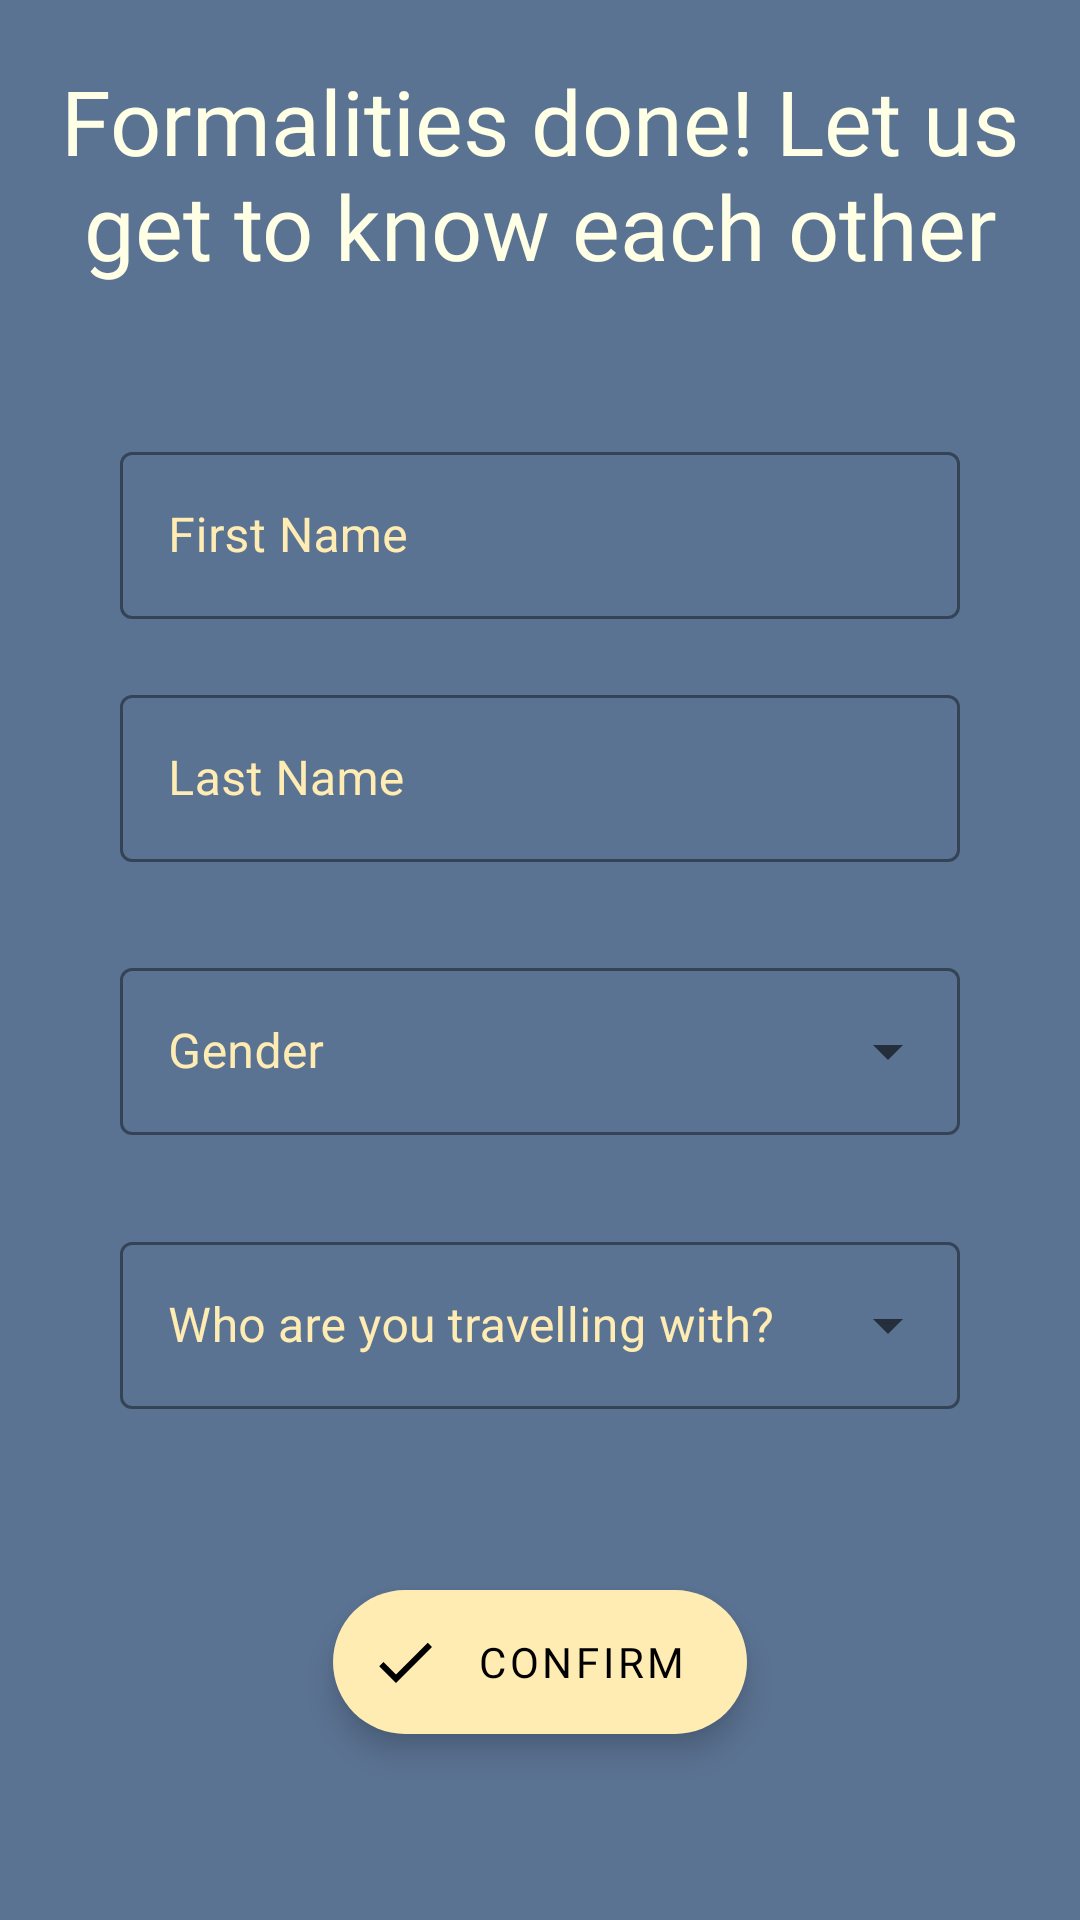

Produce the Android XML layout that renders to this screen, including the resource entries it uses.
<!-- AndroidManifest.xml: application theme Theme.CityQuest -->
<!-- res/layout/fragment_personal_data.xml -->
<?xml version="1.0" encoding="utf-8"?>
<RelativeLayout xmlns:android="http://schemas.android.com/apk/res/android"
    xmlns:tools="http://schemas.android.com/tools"
    android:layout_width="match_parent"
    android:layout_height="match_parent"
    xmlns:app="http://schemas.android.com/apk/res-auto"
    android:background="@color/color_primary"
    tools:context=".register.CredentialsFragment">

    <com.google.android.material.textview.MaterialTextView
        android:id="@+id/title_register_details"
        android:layout_width="match_parent"
        android:layout_height="wrap_content"
        android:fontFamily="@font/changa"
        android:layout_centerHorizontal="true"
        android:layout_marginTop="20dp"
        android:text="@string/title_details"
        android:textAlignment="center"
        android:textColor="@color/color_secondary_light"
        android:textSize="30sp">

    </com.google.android.material.textview.MaterialTextView>


    <com.google.android.material.textfield.TextInputLayout
        android:id="@+id/tv_firstname"
        style="@style/Widget.MaterialComponents.TextInputLayout.OutlinedBox"
        android:layout_width="match_parent"
        android:layout_height="wrap_content"
        android:layout_below="@id/title_register_details"
        android:layout_centerInParent="true"

        android:layout_marginStart="40dp"
        android:layout_marginEnd="40dp"
        android:layout_marginTop="50dp"
        android:background="@color/color_primary"
        android:hint="First Name"
        app:errorTextColor="@color/design_default_color_error"
        android:textColorHint="@color/color_secondary"
        app:boxStrokeColor="@color/color_secondary_light"
        app:boxStrokeWidth="1dp"
        app:endIconMode="clear_text"
        app:hintTextColor="@color/color_secondary">

        <com.google.android.material.textfield.TextInputEditText
            android:inputType="textPersonName"
            android:layout_width="match_parent"
            android:layout_height="wrap_content" />
    </com.google.android.material.textfield.TextInputLayout>

    <com.google.android.material.textfield.TextInputLayout
        android:id="@+id/tv_lastname"
        style="@style/Widget.MaterialComponents.TextInputLayout.OutlinedBox"
        android:layout_width="match_parent"
        android:layout_height="wrap_content"
        android:layout_below="@id/tv_firstname"
        android:layout_centerInParent="true"

        android:layout_marginStart="40dp"
        android:layout_marginEnd="40dp"
        android:layout_marginTop="20dp"
        android:layout_marginBottom="30dp"
        android:background="@color/color_primary"
        android:hint="Last Name"
        app:errorTextColor="@color/design_default_color_error"
        android:textColorHint="@color/color_secondary"
        app:boxStrokeColor="@color/color_secondary_light"
        app:boxStrokeWidth="1dp"
        app:endIconMode="clear_text"
        app:hintTextColor="@color/color_secondary">

        <com.google.android.material.textfield.TextInputEditText
            android:inputType="textEmailAddress"
            android:layout_width="match_parent"
            android:layout_height="wrap_content" />
    </com.google.android.material.textfield.TextInputLayout>

    <com.google.android.material.textfield.TextInputLayout
        android:id="@+id/tv_gender"
        style="@style/Widget.MaterialComponents.TextInputLayout.OutlinedBox.ExposedDropdownMenu"
        android:layout_width="match_parent"
        android:layout_height="wrap_content"
        android:layout_below="@id/tv_lastname"
        android:layout_centerInParent="false"

        android:layout_marginStart="40dp"
        android:layout_marginEnd="40dp"
        android:layout_marginBottom="10dp"
        android:background="@color/color_primary"
        android:hint="Gender"
        app:errorTextColor="@color/design_default_color_error"
        app:endIconMode="dropdown_menu"
        android:textColorHint="@color/color_secondary"
        app:boxStrokeColor="@color/color_secondary_light"
        app:boxStrokeWidth="1dp"
        app:errorEnabled="true">

        <AutoCompleteTextView
            android:layout_width="match_parent"
            android:layout_height="wrap_content"
            android:inputType="none"
            />
    </com.google.android.material.textfield.TextInputLayout>

    <com.google.android.material.textfield.TextInputLayout
        android:id="@+id/tv_travel_type"
        style="@style/Widget.MaterialComponents.TextInputLayout.OutlinedBox.ExposedDropdownMenu"
        android:layout_width="match_parent"
        android:layout_height="wrap_content"
        android:layout_below="@id/tv_gender"
        android:layout_centerInParent="false"

        android:layout_marginStart="40dp"
        android:layout_marginEnd="40dp"
        android:layout_marginBottom="10dp"
        android:background="@color/color_primary"
        android:hint="Who are you travelling with?"
        app:errorTextColor="@color/design_default_color_error"
        app:endIconMode="dropdown_menu"
        android:textColorHint="@color/color_secondary"
        app:boxStrokeColor="@color/color_secondary_light"
        app:boxStrokeWidth="1dp"
        app:errorEnabled="true">

        <AutoCompleteTextView
            android:layout_width="match_parent"
            android:layout_height="wrap_content"
            android:inputType="none"
            />
    </com.google.android.material.textfield.TextInputLayout>



    <com.google.android.material.floatingactionbutton.ExtendedFloatingActionButton
        android:id="@+id/btn_confirm"
        android:layout_width="wrap_content"
        android:layout_height="wrap_content"
        android:layout_centerHorizontal="true"
        android:layout_below="@id/tv_travel_type"
        android:layout_marginTop="30dp"
        app:icon="@drawable/ic_baseline_check_24"
        android:text="@string/action_confirm"
        app:elevation="3dp"
        android:fontFamily="@font/changa_medium"
        >

    </com.google.android.material.floatingactionbutton.ExtendedFloatingActionButton>

    <ProgressBar
        android:id="@+id/progress_bar"
        style="?android:attr/progressBarStyle"
        android:layout_width="wrap_content"
        android:layout_height="wrap_content"
        android:layout_centerInParent="true"
        android:visibility="gone"/>


</RelativeLayout>
<!-- resources referenced by this layout -->
<resources>
  <color name="color_primary">#5b7393</color>
  <color name="color_secondary">#ffecb3</color>
  <color name="color_secondary_light">#ffffe5</color>
  <!-- drawable ic_baseline_check_24 (drawable) -->
  <vector android:height="24dp" android:tint="#FFECB3"
      android:viewportHeight="24" android:viewportWidth="24"
      android:width="24dp" xmlns:android="http://schemas.android.com/apk/res/android">
      <path android:fillColor="@android:color/white" android:pathData="M9,16.17L4.83,12l-1.42,1.41L9,19 21,7l-1.41,-1.41z"/>
  </vector>
  <string name="action_confirm">Confirm</string>
  <string name="title_details">Formalities done! Let us get to know each other</string>
  <style name="Theme.CityQuest" parent="Theme.MaterialComponents.Light.NoActionBar">
          
          <item name="colorPrimary">@color/color_primary</item>
          <item name="colorPrimaryVariant">@color/color_primary_dark</item>
          <item name="colorOnPrimary">@color/col_text_primary</item>
          
          <item name="colorSecondary">@color/color_secondary</item>
          <item name="colorSecondaryVariant">@color/color_secondary_light</item>
          <item name="colorOnSecondary">@color/black</item>
          
          <item name="android:statusBarColor" tools:targetApi="l">?attr/colorPrimaryVariant</item>
          
      </style>
  <color name="color_primary_dark">#2e4865</color>
  <color name="col_text_primary">#000000</color>
  <color name="black">#FF000000</color>
</resources>
